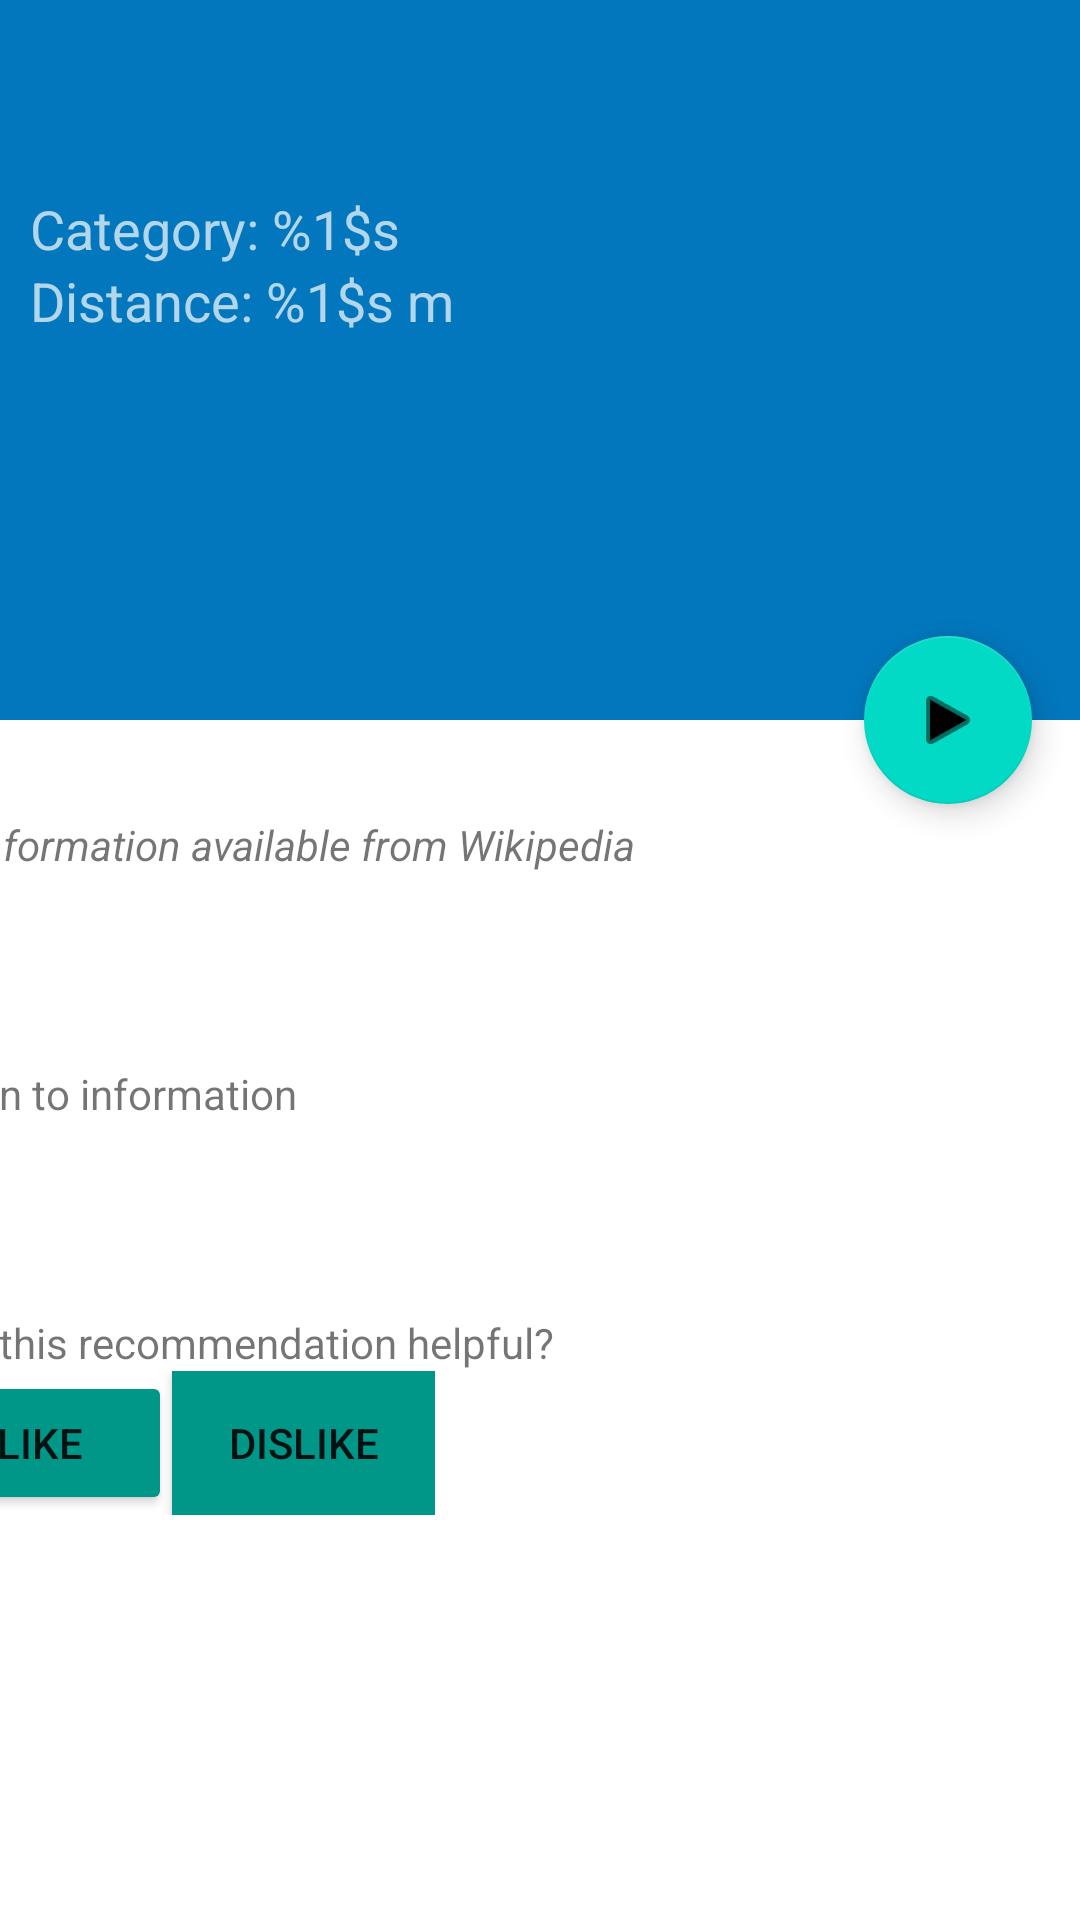

Android layout source for this screen:
<!-- AndroidManifest.xml: activity theme AppTheme.NoActionBar -->
<!-- res/layout/activity_geofence_triggered.xml -->
<?xml version="1.0" encoding="utf-8"?>
<androidx.coordinatorlayout.widget.CoordinatorLayout xmlns:android="http://schemas.android.com/apk/res/android"
    xmlns:app="http://schemas.android.com/apk/res-auto"
    xmlns:tools="http://schemas.android.com/tools"
    android:layout_width="match_parent"
    android:layout_height="match_parent"
    android:fitsSystemWindows="true"
    tools:context=".GeofenceTriggeredActivity">

    <com.google.android.material.appbar.AppBarLayout
        android:id="@+id/app_bar"
        android:layout_width="match_parent"
        android:layout_height="@dimen/location_app_bar_height"
        android:fitsSystemWindows="true"
        android:theme="@style/AppTheme.AppBarOverlay">

        <com.google.android.material.appbar.CollapsingToolbarLayout
            android:id="@+id/toolbar_layout"
            android:layout_width="match_parent"
            android:layout_height="match_parent"
            android:fitsSystemWindows="true"
            app:contentScrim="?attr/colorPrimary"
            app:layout_scrollFlags="scroll|exitUntilCollapsed"
            app:toolbarId="@+id/toolbar">

            <androidx.appcompat.widget.Toolbar
                android:id="@+id/toolbar"
                android:layout_width="match_parent"
                android:layout_height="?attr/actionBarSize"
                app:layout_collapseMode="pin"
                app:popupTheme="@style/AppTheme.PopupOverlay" />


            <LinearLayout
                android:layout_width="match_parent"
                android:layout_height="match_parent"
                android:orientation="vertical"
                android:paddingLeft="10dp"
                android:paddingTop="64dp">

                <TextView
                    android:id="@+id/location_category"
                    android:layout_width="match_parent"
                    android:layout_height="@dimen/location_type_height"
                    android:text="@string/location_category"
                    android:textAppearance="@style/TextAppearance.AppCompat.Medium" />

                <TextView
                    android:id="@+id/location_distance"
                    android:layout_width="match_parent"
                    android:layout_height="@dimen/location_type_height"
                    android:text="@string/location_distance"
                    android:textAppearance="@style/TextAppearance.AppCompat.Medium" />
            </LinearLayout>

        </com.google.android.material.appbar.CollapsingToolbarLayout>
    </com.google.android.material.appbar.AppBarLayout>

    <include layout="@layout/content_geofence_triggered" />

    <com.google.android.material.floatingactionbutton.FloatingActionButton
        android:id="@+id/tts_button"
        android:layout_width="wrap_content"
        android:layout_height="wrap_content"
        android:layout_margin="@dimen/fab_margin"
        app:layout_anchor="@id/app_bar"
        app:layout_anchorGravity="bottom|end"
        app:srcCompat="@android:drawable/ic_media_play" />


</androidx.coordinatorlayout.widget.CoordinatorLayout>
<!-- res/layout/content_geofence_triggered.xml (included above) -->
<?xml version="1.0" encoding="utf-8"?>
<androidx.constraintlayout.widget.ConstraintLayout xmlns:android="http://schemas.android.com/apk/res/android"
    xmlns:app="http://schemas.android.com/apk/res-auto"
    xmlns:tools="http://schemas.android.com/tools"
    android:layout_width="match_parent"
    android:layout_height="match_parent"
    app:layout_behavior="@string/appbar_scrolling_view_behavior">

    
    
    
    
    
    
    
    
    
    
    

    <TextView
        android:id="@+id/location_description"
        android:layout_width="wrap_content"
        android:layout_height="wrap_content"
        android:layout_marginTop="32dp"
        android:text="@string/location_description_no_wikipedia"
        android:textStyle="italic"
        app:layout_constraintEnd_toStartOf="@+id/guideline"
        app:layout_constraintHorizontal_bias="0.0"
        app:layout_constraintStart_toStartOf="@+id/guideline2"
        app:layout_constraintTop_toTopOf="parent" />

    <TextView
        android:id="@+id/wikipedia_link_url"
        android:layout_width="wrap_content"
        android:layout_height="wrap_content"
        android:layout_marginTop="16dp"
        android:text=""
        app:layout_constraintStart_toStartOf="@+id/location_description"
        app:layout_constraintTop_toBottomOf="@+id/location_description" />

    <TextView
        android:id="@+id/tts_label"
        android:layout_width="200dp"
        android:layout_height="wrap_content"
        android:layout_marginTop="48dp"
        android:text="@string/tts_button_label"
        app:layout_constraintStart_toStartOf="@+id/location_description"
        app:layout_constraintTop_toTopOf="@+id/wikipedia_link_url" />

    <ImageButton
        android:id="@+id/tts_button"
        android:layout_width="wrap_content"
        android:layout_height="0dp"
        android:backgroundTint="@color/colorAccent"
        android:contentDescription="play button"
        app:layout_constraintStart_toStartOf="@+id/tts_label"
        app:layout_constraintTop_toBottomOf="@+id/tts_label"
        app:srcCompat="@drawable/ic_play_arrow_black_32dp" />

    <TextView
        android:id="@+id/vote_label"
        android:layout_width="250dp"
        android:layout_height="wrap_content"
        android:layout_marginTop="64dp"
        android:text="@string/vote_button_label"
        app:layout_constraintStart_toStartOf="@+id/tts_label"
        app:layout_constraintTop_toTopOf="@+id/tts_button" />

    <LinearLayout
        android:layout_width="wrap_content"
        android:layout_height="wrap_content"
        app:layout_constraintStart_toStartOf="@+id/vote_label"
        app:layout_constraintTop_toBottomOf="@+id/vote_label"
        android:orientation="horizontal">

        <Button
            android:id="@+id/like_button"
            android:layout_width="wrap_content"
            android:layout_height="wrap_content"
            android:backgroundTint="#009688"
            android:contentDescription="Like button"
            android:text="Like" />

        <Button
            android:id="@+id/dislike_button"
            android:layout_width="wrap_content"
            android:layout_height="wrap_content"
            android:background="#FFFFFF"
            android:backgroundTint="#009688"
            android:contentDescription="Dislike button"
            android:text="Dislike" />
    </LinearLayout>

    <androidx.constraintlayout.widget.Guideline
        android:id="@+id/guideline"
        android:layout_width="wrap_content"
        android:layout_height="wrap_content"
        android:orientation="vertical"
        app:layout_constraintGuide_end="16dp" />

    <androidx.constraintlayout.widget.Guideline
        android:id="@+id/guideline2"
        android:layout_width="wrap_content"
        android:layout_height="wrap_content"
        android:orientation="vertical"
        app:layout_constraintGuide_end="391dp" />

</androidx.constraintlayout.widget.ConstraintLayout>
<!-- resources referenced by this layout -->
<resources>
  <color name="colorAccent">#58a5f0</color>
  <dimen name="fab_margin">16dp</dimen>
  <dimen name="location_app_bar_height">240dp</dimen>
  <dimen name="location_type_height">24dp</dimen>
  <string name="location_category">Category: %1$s</string>
  <string name="location_description_no_wikipedia">No information available from Wikipedia</string>
  <string name="location_distance">Distance: %1$s m</string>
  <string name="tts_button_label">Listen to information</string>
  <string name="vote_button_label">Was this recommendation helpful?</string>
  <style name="AppTheme.AppBarOverlay" parent="ThemeOverlay.AppCompat.Dark.ActionBar" />
  <style name="AppTheme.PopupOverlay" parent="ThemeOverlay.AppCompat.Light" />
  <style name="AppTheme.NoActionBar">
          <item name="windowActionBar">false</item>
          <item name="windowNoTitle">true</item>
      </style>
</resources>
